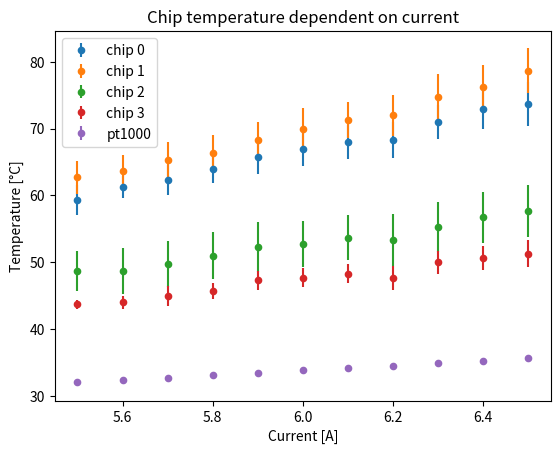

This chart was generated by the following Python code:
# -*- coding: utf-8 -*-
"""
Created on Thu Mar 10 15:08:59 2022
Average chip temperature dependent on current

[redacted]
"""
import numpy as np
import matplotlib.pyplot as plt


#T0 = np.array([55.25,56.75,58,59.5,61,62.25,63,63,65.5,67.25,67.25])
#T1 = np.array([60.75,61.5,63,64,65.75,67.25,68.5,69,71.25,72.75,74.75])
#T2 = np.array([46,45.75,46.75,47.75,49,49.5,50.25,50,52,53.25,54])
#T3 = np.array([43.25,43.75,44.5,45,46.25,46.75,47.5,46.75,49,49.75,50.25])

T0 = np.array([59.3,61.3,62.3,64.0,65.7,67.0,68.0,68.3,71.0,73.0,73.7])
T1 = np.array([62.7,63.7,65.3,66.3,68.3,70.0,71.3,72.0,74.7,76.3,78.7])
T2 = np.array([48.7,48.7,49.7,51.0,52.3,52.7,53.7,53.3,55.3,56.7,57.7])
T3 = np.array([43.7,44.0,45.0,45.7,47.3,47.7,48.3,47.7,50.0,50.7,51.3])
Stdv0 = np.array([3.8,2.9,3.8,3.6,4.2,4.4,4.4,4.7,4.4,5.3,5.8])/np.sqrt(3)
Stdv1 = np.array([4.2,4.2,4.7,4.7,4.7,5.3,4.7,5.3,5.9,5.5,5.9])/np.sqrt(3)
Stdv2 = np.array([5.1,5.9,5.9,6.1,6.4,5.9,5.9,6.7,6.4,6.7,6.8])/np.sqrt(3)
Stdv3 = np.array([1.2,1.7,2.6,2.1,2.5,2.5,2.5,3.1,3.0,3.1,3.5])/np.sqrt(3)



pt1000 = np.array([32,32.3,32.7,33.1,33.4,33.8,34.2,34.5,34.9,35.2,35.7])
I = np.array([5.5,5.6,5.7,5.8,5.9,6.0,6.1,6.2,6.3,6.4,6.5])



plt.figure(dpi=200)
plt.errorbar(I,T0,Stdv0,fmt='.',label="chip 0",markersize=5,mew=3)
plt.errorbar(I,T1,Stdv1,fmt='.',label="chip 1",markersize=5,mew=3)
plt.errorbar(I,T2,Stdv2,fmt='.',label="chip 2",markersize=5,mew=3)
plt.errorbar(I,T3,Stdv3,fmt='.',label="chip 3",markersize=5,mew=3)
plt.errorbar(I,pt1000,0.2*np.ones(11),fmt='.',label="pt1000",markersize=5,mew=3)
plt.xlabel("Current [A]")
plt.ylabel("Temperature [°C]")
plt.title("Chip temperature dependent on current")
plt.legend()
#plt.savefig("TempvsCurrent.png")